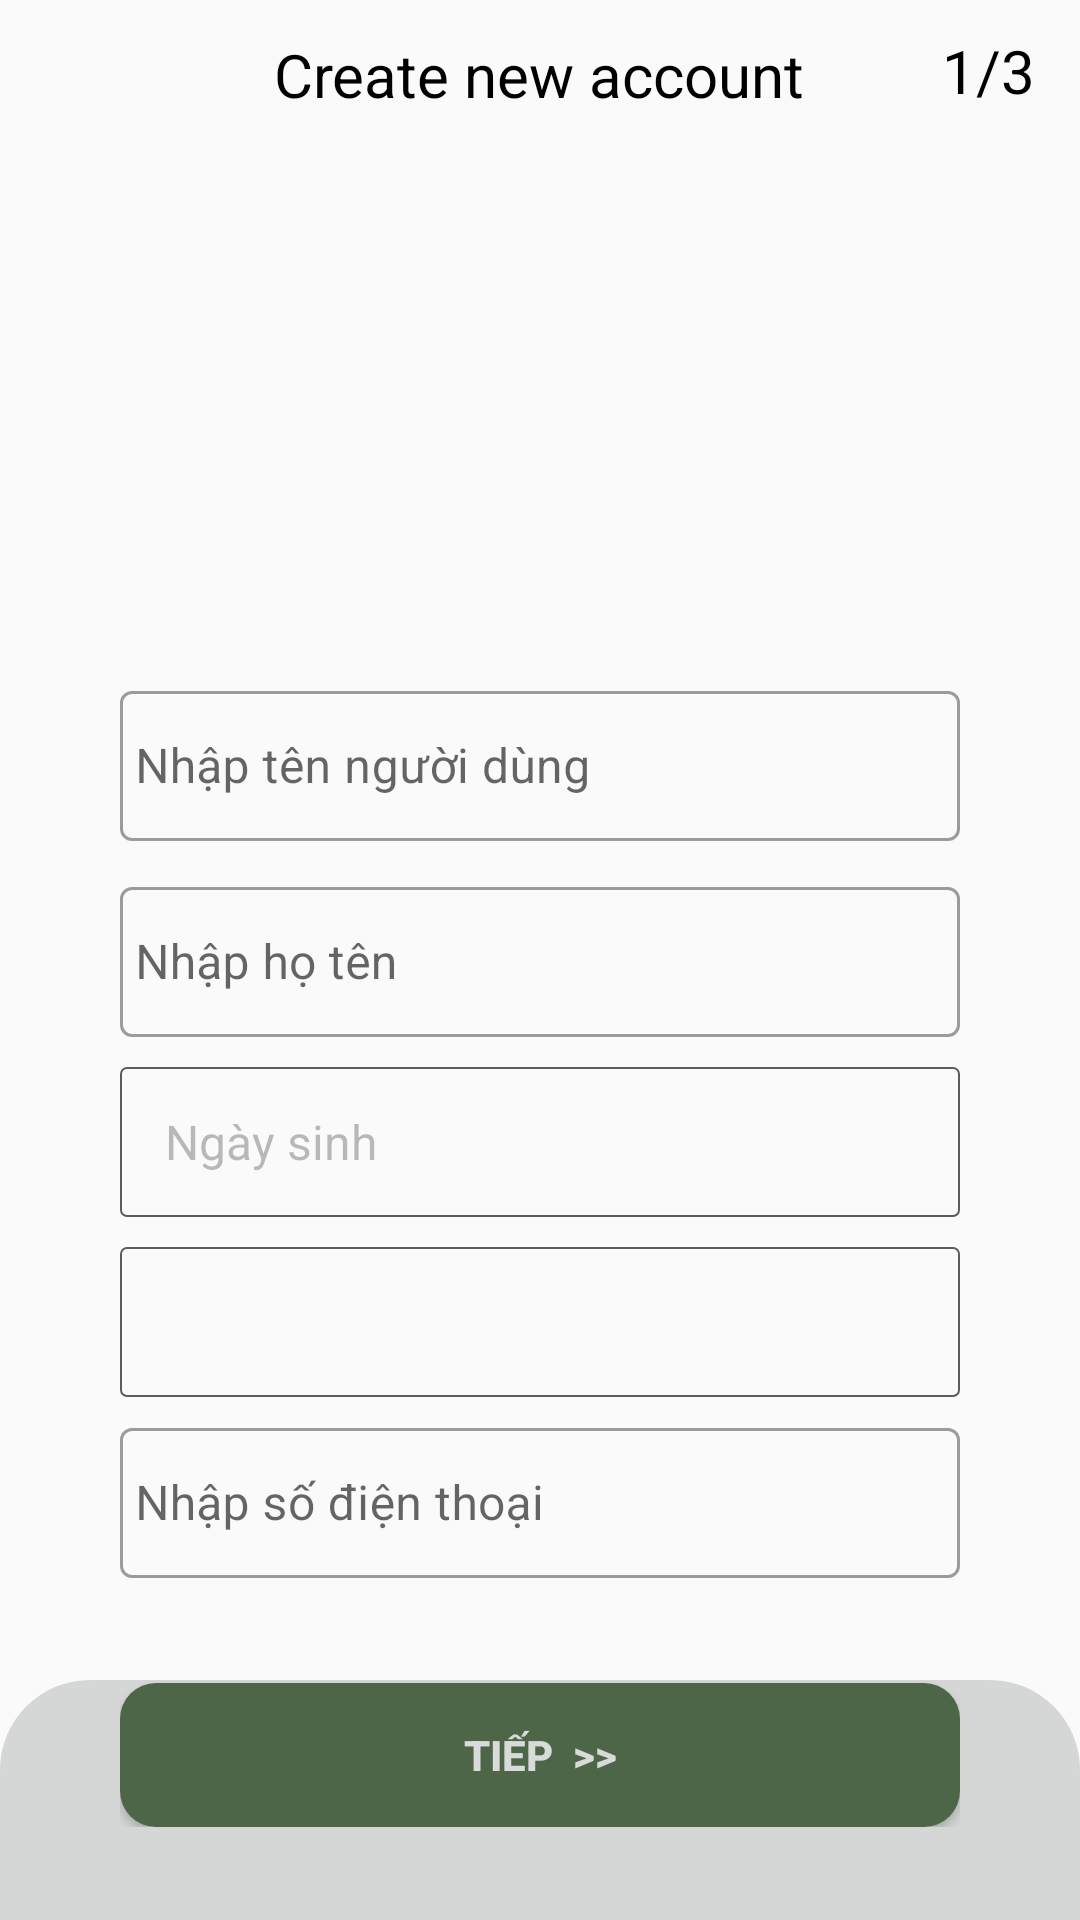

Here is an Android app screen rendered from its layout file. Give the layout XML and the strings, colors and styles it references.
<!-- AndroidManifest.xml: application theme Theme.FOODBUYER -->
<!-- res/layout/activity_information_buyer.xml -->
<?xml version="1.0" encoding="utf-8"?>
<RelativeLayout xmlns:android="http://schemas.android.com/apk/res/android"
    xmlns:app="http://schemas.android.com/apk/res-auto"
    xmlns:tools="http://schemas.android.com/tools"
    android:layout_width="match_parent"
    android:layout_height="match_parent">

    <RelativeLayout
        android:id="@+id/top_view"
        android:layout_width="match_parent"
        android:layout_height="40dp"
        android:layout_marginTop="5dp"
        android:layout_alignParentTop="true">
        <ImageView
            android:id="@+id/iv_back"
            android:layout_width="25dp"
            android:layout_height="25dp"
            android:src="@drawable/ic_left_arrow"
            android:layout_margin="5dp"/>

        <TextView
            android:layout_width="wrap_content"
            android:layout_height="wrap_content"
            android:layout_centerInParent="true"
            android:text="Create new account"
            android:textSize="20sp"
            android:textColor="@color/black"/>

        <TextView
            android:layout_width="wrap_content"
            android:layout_height="wrap_content"
            android:layout_alignParentRight="true"
            android:text="1/3"
            android:textSize="20sp"
            android:layout_marginTop="5dp"
            android:layout_marginRight="15dp"
            android:textColor="@color/black"/>

    </RelativeLayout>

    <ImageView
        android:id="@+id/iv_market"
        android:layout_width="120dp"
        android:layout_height="120dp"
        android:layout_centerHorizontal="true"
        android:layout_below="@id/top_view"
        android:src="@drawable/ic_market"
        android:layout_marginTop="30dp"/>

    <LinearLayout
        android:layout_below="@id/iv_market"
        android:layout_width="match_parent"
        android:layout_height="wrap_content"
        android:orientation="vertical"
        android:layout_marginLeft="40dp"
        android:layout_marginRight="40dp"
        android:layout_marginTop="30dp"
        android:layout_centerInParent="true">

        <com.google.android.material.textfield.TextInputLayout
            android:id="@+id/txt_username"
            android:layout_width="match_parent"
            android:layout_height="wrap_content"
            style="@style/Widget.MaterialComponents.TextInputLayout.OutlinedBox"
            >
            <EditText
                android:id="@+id/edt_username"
                android:layout_width="match_parent"
                android:padding="5dp"
                android:layout_marginBottom="10dp"
                android:layout_height="50dp"
                android:hint="Nhập tên người dùng"/>
        </com.google.android.material.textfield.TextInputLayout>


        <com.google.android.material.textfield.TextInputLayout
            android:id="@+id/txt_name"
            android:layout_width="match_parent"
            android:layout_height="wrap_content"
            style="@style/Widget.MaterialComponents.TextInputLayout.OutlinedBox"
            >
            <EditText
                android:id="@+id/edt_name"
                android:layout_width="match_parent"
                android:padding="5dp"
                android:layout_marginBottom="10dp"
                android:layout_height="50dp"
                android:hint="Nhập họ tên"/>
        </com.google.android.material.textfield.TextInputLayout>

        <TextView
            android:id="@+id/tv_ngaySinh"
            android:layout_width="match_parent"
            android:layout_height="50dp"
            android:layout_marginBottom="5dp"
            android:hint="Ngày sinh"
            android:background="@drawable/btn_vien"
            android:gravity="center_vertical"
            android:textSize="16sp"
            android:paddingLeft="15dp"
            android:textColorHint="@color/overlay_color"
            android:textColor="@color/black"/>

        <Spinner
            android:id="@+id/sp_male"
            android:layout_width="match_parent"
            android:hint="Giới tính"
            android:padding="5dp"
            android:layout_marginBottom="5dp"
            android:layout_height="50dp"
            android:spinnerMode="dialog"
            android:background="@drawable/btn_vien"
            android:textColor="#00BCD4"
            android:layout_marginTop="5dp"
            android:textColorHint="#00BCD4" />

        <com.google.android.material.textfield.TextInputLayout
            android:id="@+id/txt_email_buyer"
            android:layout_width="match_parent"
            android:layout_height="wrap_content"
            style="@style/Widget.MaterialComponents.TextInputLayout.OutlinedBox"
            app:endIconMode="clear_text"
            >
            <EditText
                android:id="@+id/edt_phone_buyer"
                android:layout_width="match_parent"
                android:padding="5dp"
                android:layout_marginBottom="5dp"
                android:layout_height="50dp"
                android:inputType="number"
                android:hint="Nhập số điện thoại"/>
        </com.google.android.material.textfield.TextInputLayout>

        <Button
            android:id="@+id/btn_create"
            android:layout_width="match_parent"
            android:layout_height="wrap_content"
            android:textColor="#fff"
            android:textStyle="bold"
            android:layout_marginTop="30dp"
            android:layout_weight="1"
            android:background="@drawable/btn_custom1"
            android:text="Tiếp  >>"/>
    </LinearLayout>
    <View
        android:layout_width="match_parent"
        android:layout_height="80dp"
        android:layout_alignParentBottom="true"
        android:background="@drawable/view_grey"/>
</RelativeLayout>
<!-- resources referenced by this layout -->
<resources>
  <color name="black">#FF000000</color>
  <color name="overlay_color">#55333639</color>
  <!-- drawable btn_custom1 (drawable) -->
  <?xml version="1.0" encoding="utf-8"?>
  <shape xmlns:android="http://schemas.android.com/apk/res/android"
      android:padding="10dp"
      android:shape="rectangle" >
  
      <solid android:color="@color/purple_700" />
      <corners android:radius="12dp" />
  
  
  </shape>
  <!-- drawable btn_vien (drawable) -->
  <?xml version="1.0" encoding="utf-8"?>
  <shape xmlns:android="http://schemas.android.com/apk/res/android" android:shape="rectangle">
  
      <stroke android:color="@color/gray" android:width="0.7dp"/>
      <corners android:radius="2dp" />
  
  </shape>
  <!-- drawable view_grey (drawable) -->
  <?xml version="1.0" encoding="utf-8"?>
  <shape xmlns:android="http://schemas.android.com/apk/res/android">
      <solid android:color="@color/grey"/>
      <corners android:topLeftRadius="30dp"
          android:topRightRadius="30dp"/>
  </shape>
  <style name="Theme.FOODBUYER" parent="Theme.MaterialComponents.Light.NoActionBar.Bridge">
          
          <item name="colorPrimary">@color/gray</item>
          <item name="colorPrimaryVariant">@color/purple_700</item>
          <item name="colorOnPrimary">@color/white</item>
          
          <item name="colorSecondary">@color/teal_200</item>
          <item name="colorSecondaryVariant">@color/teal_700</item>
          <item name="colorOnSecondary">@color/black</item>
          
          <item name="android:statusBarColor" tools:targetApi="l">?attr/colorPrimaryVariant</item>
          <item name="bottomSheetDialogTheme">@style/Theme.Design.BottomSheetDialog</item>
          
      </style>
  <color name="purple_700">#53714B</color>
  <color name="gray">#A1000000</color>
  <color name="grey">#2F333639</color>
  <color name="white">#FFFFFFFF</color>
  <color name="teal_200">#fff</color>
  <color name="teal_700">#FF018786</color>
</resources>
